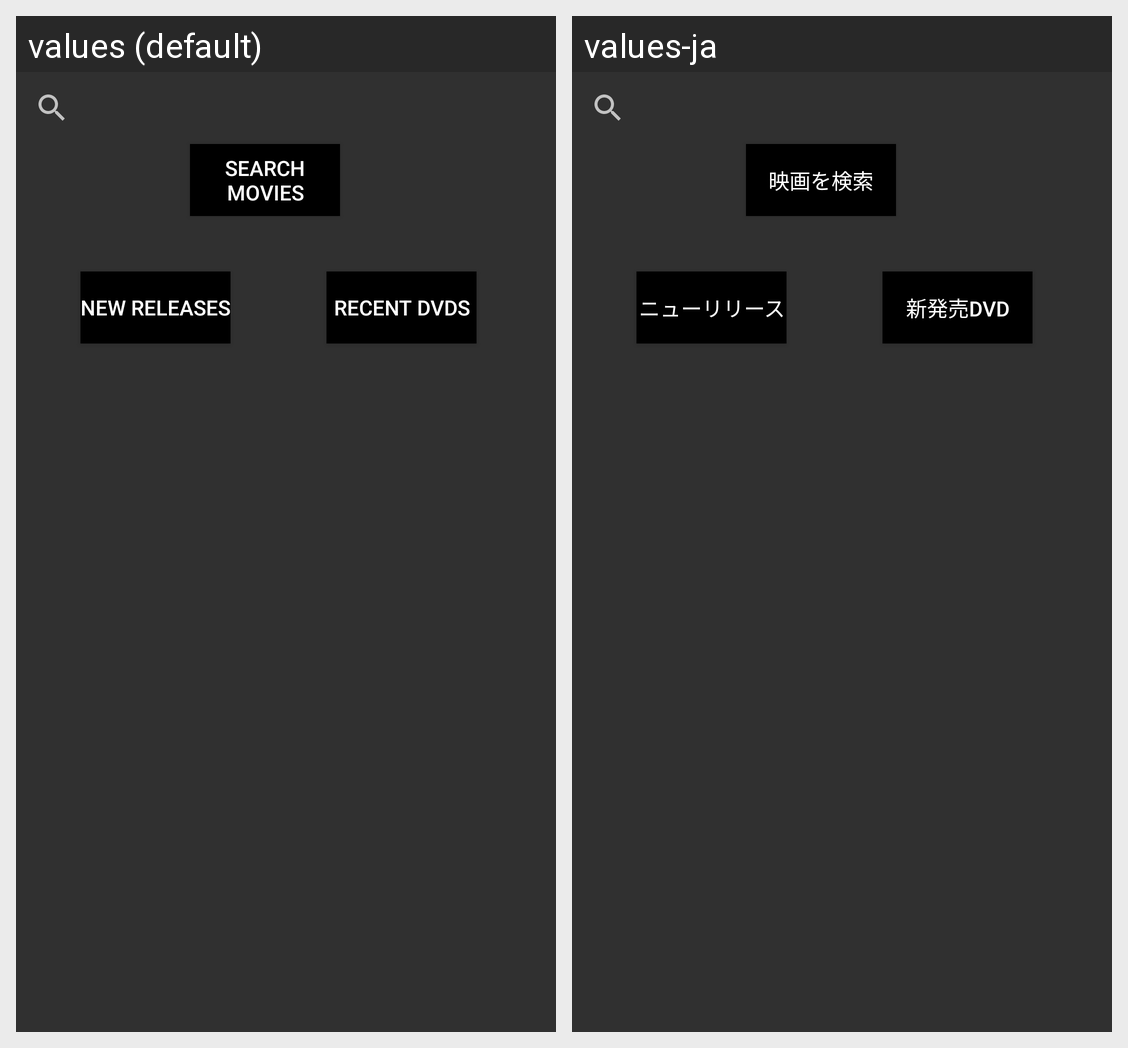

The same Android screen rendered under two of its app's locales, left to right. List the strings drawn on it with the default value and each locale's translation.
Android screen res/layout/search_movie_activity.xml rendered under 2 locales, left to right: values (default), values-ja. Device: Nexus 5 (rendered at 1080×1920; each locale shown at half size, 540×960, under a caption strip naming it); theme Theme.AppCompat.
Strings drawn on this screen, with the default value and each locale's value (text and hints the layout hard-codes, and strings that could not be matched under every locale, appear in the picture but are not listed):

searchMovie
  values: Search Movies
  values-ja: 映画を検索

new_releases
  values: New Releases
  values-ja: ニューリリース

recent_dvds
  values: Recent DVDs
  values-ja: 新発売DVD
